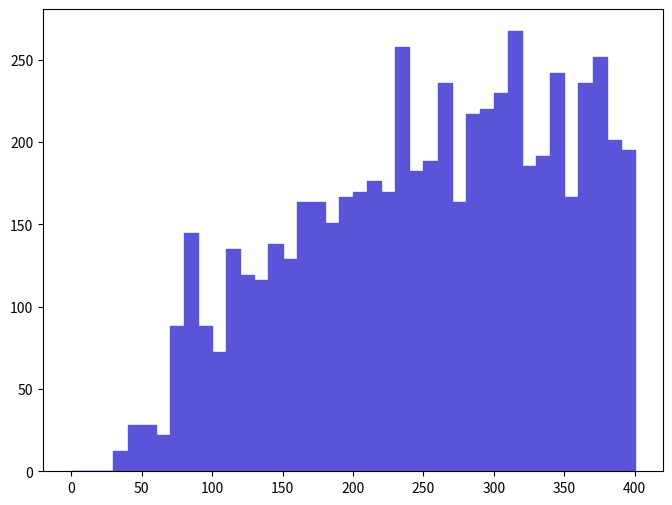

The script that saved this image: (Note: this script raises an exception after producing the figure.)
def selection_0():

    # Library import
    import numpy
    import matplotlib
    import matplotlib.pyplot   as plt
    import matplotlib.gridspec as gridspec

    # Library version
    matplotlib_version = matplotlib.__version__
    numpy_version      = numpy.__version__

    # Histo binning
    xBinning = numpy.linspace(0.0,400.0,41,endpoint=True)

    # Creating data sequence: middle of each bin
    xData = numpy.array([5.0,15.0,25.0,35.0,45.0,55.0,65.0,75.0,85.0,95.0,105.0,115.0,125.0,135.0,145.0,155.0,165.0,175.0,185.0,195.0,205.0,215.0,225.0,235.0,245.0,255.0,265.0,275.0,285.0,295.0,305.0,315.0,325.0,335.0,345.0,355.0,365.0,375.0,385.0,395.0])

    # Creating weights for histo: y1_M_0
    y1_M_0_weights = numpy.array([0.0,0.0,0.0,12.5760774307,28.2961792191,28.2961792191,22.0081385037,88.0325700149,144.624896453,88.0325700149,72.3124482265,135.19285538,119.472733592,116.328733234,138.336855738,128.904814665,163.489018599,163.489018599,150.912937168,166.633058957,169.777059314,176.06510003,169.777059314,257.809629329,182.353140745,188.641181461,235.801466826,163.489018599,216.93734468,220.081385037,229.51342611,267.241670402,185.497181103,191.785221818,242.089507541,166.633058957,235.801466826,251.521588614,201.217262891,194.929222176])

    # Creating a new Canvas
    fig   = plt.figure(figsize=(8,6),dpi=80)
    frame = gridspec.GridSpec(1,1)
    pad   = fig.add_subplot(frame[0])

    # Creating a new Stack
    pad.hist(x=xData, bins=xBinning, weights=y1_M_0_weights,\
             label="$signal$", histtype="stepfilled", rwidth=1.0,\
             color="#5954d8", edgecolor="#5954d8", linewidth=1, linestyle="solid",\
             bottom=None, cumulative=False, normed=False, align="mid", orientation="vertical")


    # Axis
    plt.rc('text',usetex=False)
    plt.xlabel(r"M [ j_{1} , j_{2} ]   ( GeV ) ",\
               fontsize=16,color="black")
    plt.ylabel(r"$\mathrm{Events}$ $(\mathcal{L}_{\mathrm{int}} = 40.0\ \mathrm{fb}^{-1})$ ",\
               fontsize=16,color="black")

    # Boundary of y-axis
    ymax=(y1_M_0_weights).max()*1.1
    ymin=0 # linear scale
    #ymin=min([x for x in (y1_M_0_weights) if x])/100. # log scale
    plt.gca().set_ylim(ymin,ymax)

    # Log/Linear scale for X-axis
    plt.gca().set_xscale("linear")
    #plt.gca().set_xscale("log",nonposx="clip")

    # Log/Linear scale for Y-axis
    plt.gca().set_yscale("linear")
    #plt.gca().set_yscale("log",nonposy="clip")

    # Saving the image
    plt.savefig('../../HTML/MadAnalysis5job_0/selection_0.png')
    plt.savefig('../../PDF/MadAnalysis5job_0/selection_0.png')
    plt.savefig('../../DVI/MadAnalysis5job_0/selection_0.eps')

# Running!
if __name__ == '__main__':
    selection_0()
